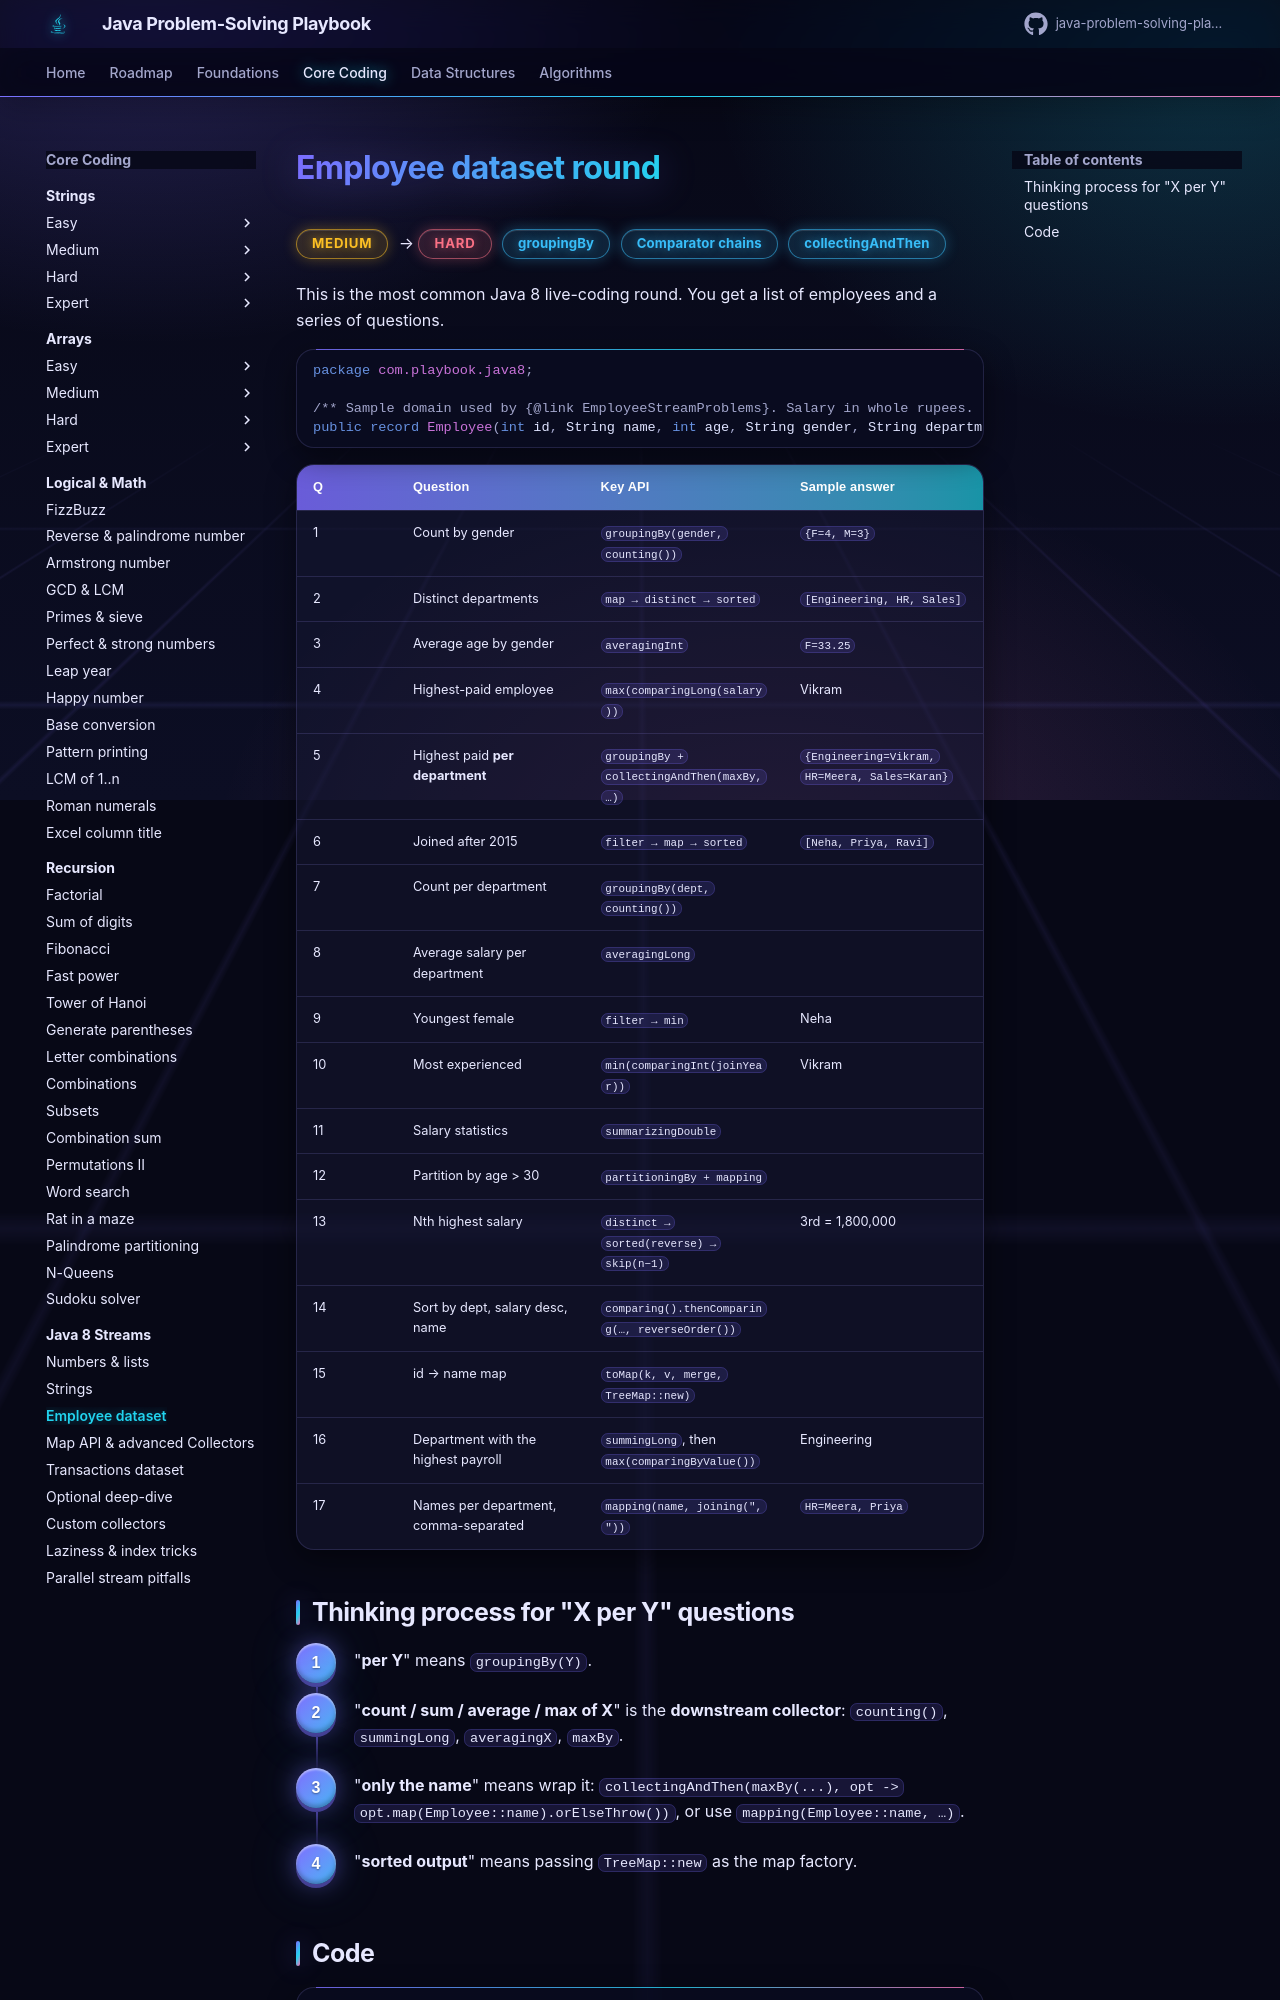

repository: khiruashish/java-problem-solving-playbook · page: 05-java8/employee-streams/index.html · generator: mkdocs

# Employee dataset round

<span class="badge medium">Medium</span> → <span class="badge hard">Hard</span> <span class="badge tag">groupingBy</span> <span class="badge tag">Comparator chains</span> <span class="badge tag">collectingAndThen</span>

This is the most common Java 8 live-coding round. You get a list of employees and a series of questions.

```java
--8<-- "src/main/java/com/playbook/java8/Employee.java"
```
